Run: headless pygame with SDL's dummy video driver; simulated clock (each Clock.tick advances the game by its frame time, no real sleeping); random seed 0; keys injected as events and as key.get_pressed() state; no mouse input.
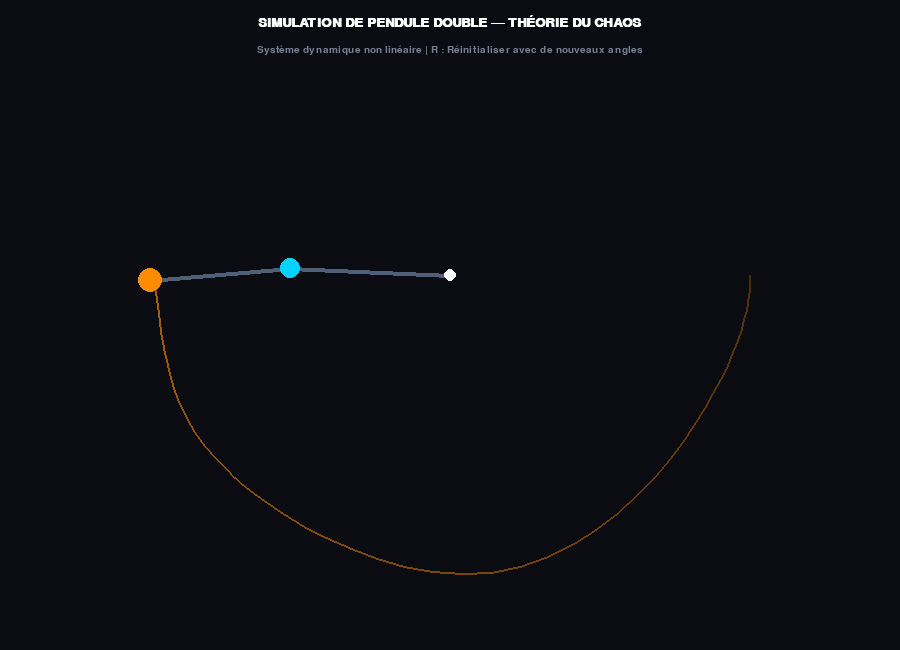
Frame 1 of 4 · flips 1–60 · no input
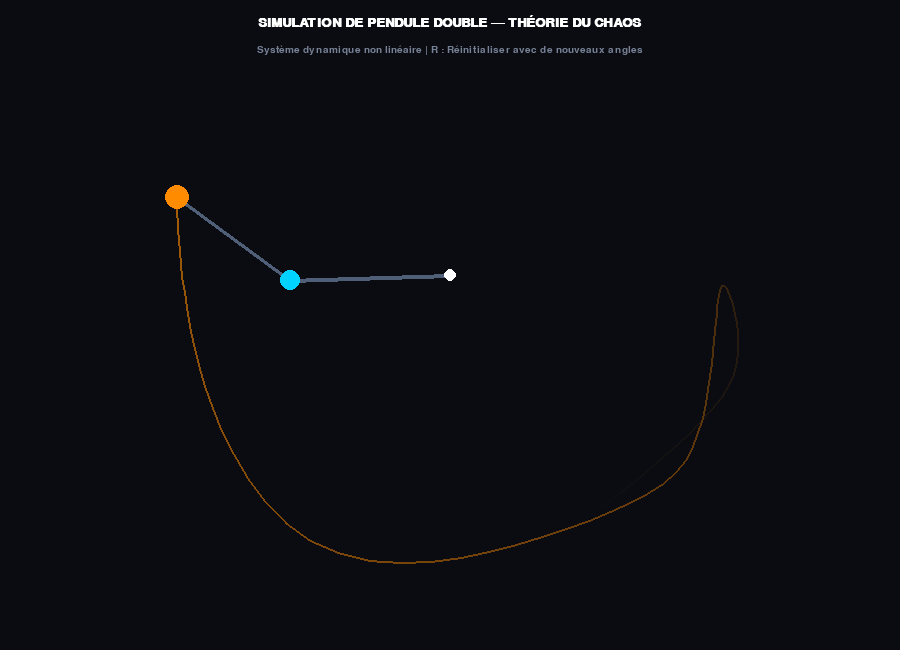
Frame 2 of 4 · flips 61–180 · tapped SPACE, RETURN · held RIGHT (→), D
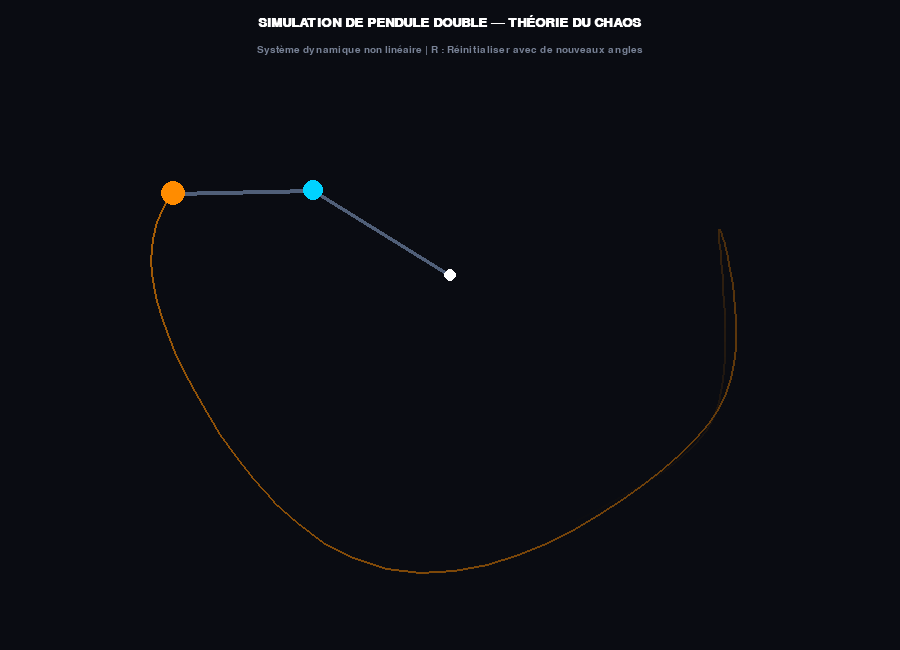
Frame 3 of 4 · flips 181–300 · held DOWN (↓), S
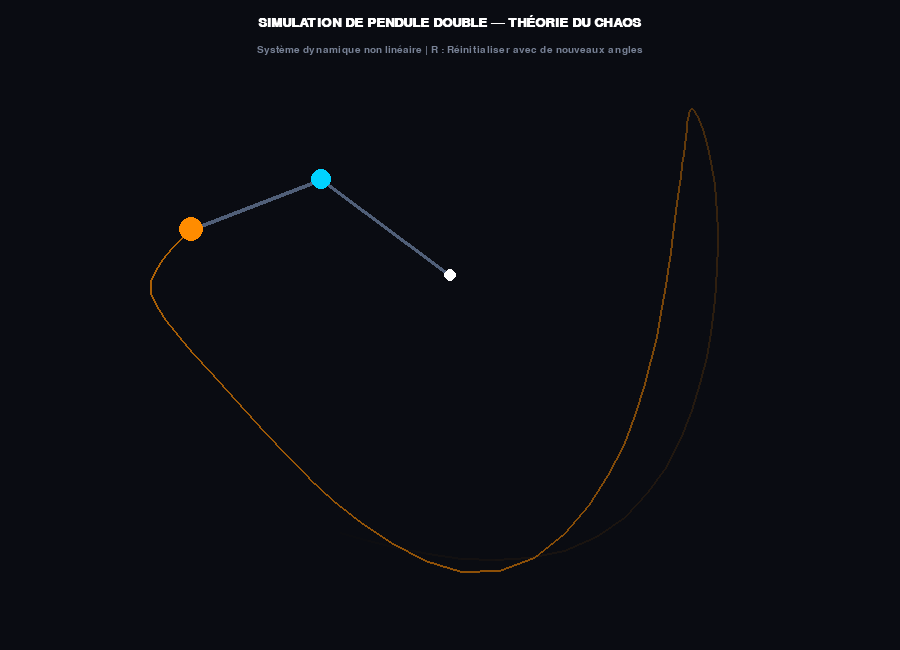
Frame 4 of 4 · flips 301–420 · held LEFT (←), A, UP (↑), W

The pygame program that drew these frames:

import pygame
import math
import sys

pygame.init()

# Dimensions de la fenêtre
WIDTH, HEIGHT = 900, 650
screen = pygame.display.set_mode((WIDTH, HEIGHT))
pygame.display.set_caption("Double Pendulum Chaos Simulation")
clock = pygame.time.Clock()

# Couleurs (Fond sombre, néons vibrants)
DARK_BG = (10, 12, 18)
ROD_COLOR = (80, 95, 120)
BALL_COLOR = (0, 210, 255)
TIP_COLOR = (255, 140, 0)
WHITE = (255, 255, 255)
GRAY = (120, 130, 150)

# Paramètres du pendule double
cx, cy = WIDTH // 2, HEIGHT // 2 - 50
l1 = 160  # Longueur du bras 1
l2 = 140  # Longueur du bras 2
m1 = 20   # Masse 1
m2 = 20   # Masse 2

# Angles initiaux
theta1 = math.pi / 2
theta2 = math.pi / 2
omega1 = 0.0  # Vitesse angulaire 1
omega2 = 0.0  # Vitesse angulaire 2

g = 1.0       # Gravité

# Surface pour garder la mémoire des traînées lumineuses
trail_surface = pygame.Surface((WIDTH, HEIGHT), pygame.SRCALPHA)

# Polices
font_medium = pygame.font.SysFont("Arial", 20, bold=True)
font_small = pygame.font.SysFont("Arial", 15)

prev_x2, prev_y2 = None, None

running = True
while running:
    for event in pygame.event.get():
        if event.type == pygame.QUIT:
            running = False
        elif event.type == pygame.KEYDOWN:
            if event.key == pygame.K_r:
                # Réinitialiser la simulation avec de nouveaux angles aléatoires
                theta1 = math.pi / random.uniform(0.8, 1.5)
                theta2 = math.pi / random.uniform(0.8, 1.5)
                omega1, omega2 = 0.0, 0.0
                trail_surface.fill((0, 0, 0, 0))
                prev_x2, prev_y2 = None, None

    # --- PHYSIQUE DU PENDULE DOUBLE (Équations différentielles de Lagrange) ---
    # Calcul des accélérations angulaires (alpha1, alpha2)
    num1 = -g * (2 * m1 + m2) * math.sin(theta1) - m2 * g * math.sin(theta1 - 2 * theta2) - 2 * math.sin(theta1 - theta2) * m2 * (omega2**2 * l2 + omega1**2 * l1 * math.cos(theta1 - theta2))
    den1 = l1 * (2 * m1 + m2 - m2 * math.cos(2 * theta1 - 2 * theta2))
    alpha1 = num1 / den1

    num2 = 2 * math.sin(theta1 - theta2) * (omega1**2 * l1 * (m1 + m2) + g * (m1 + m2) * math.cos(theta1) + omega2**2 * l2 * m2 * math.cos(theta1 - theta2))
    den2 = l2 * (2 * m1 + m2 - m2 * math.cos(2 * theta1 - 2 * theta2))
    alpha2 = num2 / den2

    # Mise à jour des vitesses et des angles
    omega1 += alpha1
    omega2 += alpha2
    theta1 += omega1
    theta2 += omega2

    # Amortissement léger pour stabiliser l'énergie sur le long terme
    omega1 *= 0.9995
    omega2 *= 0.9995

    # Calcul des coordonnées cartésiennes des deux masses
    x1 = cx + l1 * math.sin(theta1)
    y1 = cy + l1 * math.cos(theta1)

    x2 = x1 + l2 * math.sin(theta2)
    y2 = y1 + l2 * math.cos(theta2)

    # --- RENDU GRAPHIQUE ---
    screen.fill(DARK_BG)

    # Dessiner la traînée de l'extrémité du pendule sur la surface persistante
    if prev_x2 is not None and prev_y2 is not None:
        pygame.draw.line(trail_surface, (255, 140, 0, 180), (prev_x2, prev_y2), (x2, y2), 2)
    prev_x2, prev_y2 = x2, y2

    # Effacer légèrement le vieux tracé pour garder un effet de fondu artistique
    trail_surface.fill((0, 0, 0, 2), special_flags=pygame.BLEND_RGBA_SUB)
    screen.blit(trail_surface, (0, 0))

    # Dessiner les bras du pendule
    pygame.draw.line(screen, ROD_COLOR, (cx, cy), (x1, y1), 4)
    pygame.draw.line(screen, ROD_COLOR, (x1, y1), (x2, y2), 4)

    # Dessiner les articulations et masses
    pygame.draw.circle(screen, WHITE, (cx, cy), 6)
    pygame.draw.circle(screen, BALL_COLOR, (int(x1), int(y1)), 10)
    pygame.draw.circle(screen, TIP_COLOR, (int(x2), int(y2)), 12)

    # --- HUD ET INSTRUCTIONS ---
    title_txt = font_medium.render("SIMULATION DE PENDULE DOUBLE — THÉORIE DU CHAOS", True, WHITE)
    screen.blit(title_txt, (WIDTH // 2 - title_txt.get_width() // 2, 15))

    inst_txt = font_small.render("Système dynamique non linéaire | R : Réinitialiser avec de nouveaux angles", True, GRAY)
    screen.blit(inst_txt, (WIDTH // 2 - inst_txt.get_width() // 2, 45))

    pygame.display.flip()
    clock.tick(60)

pygame.quit()
sys.exit()
